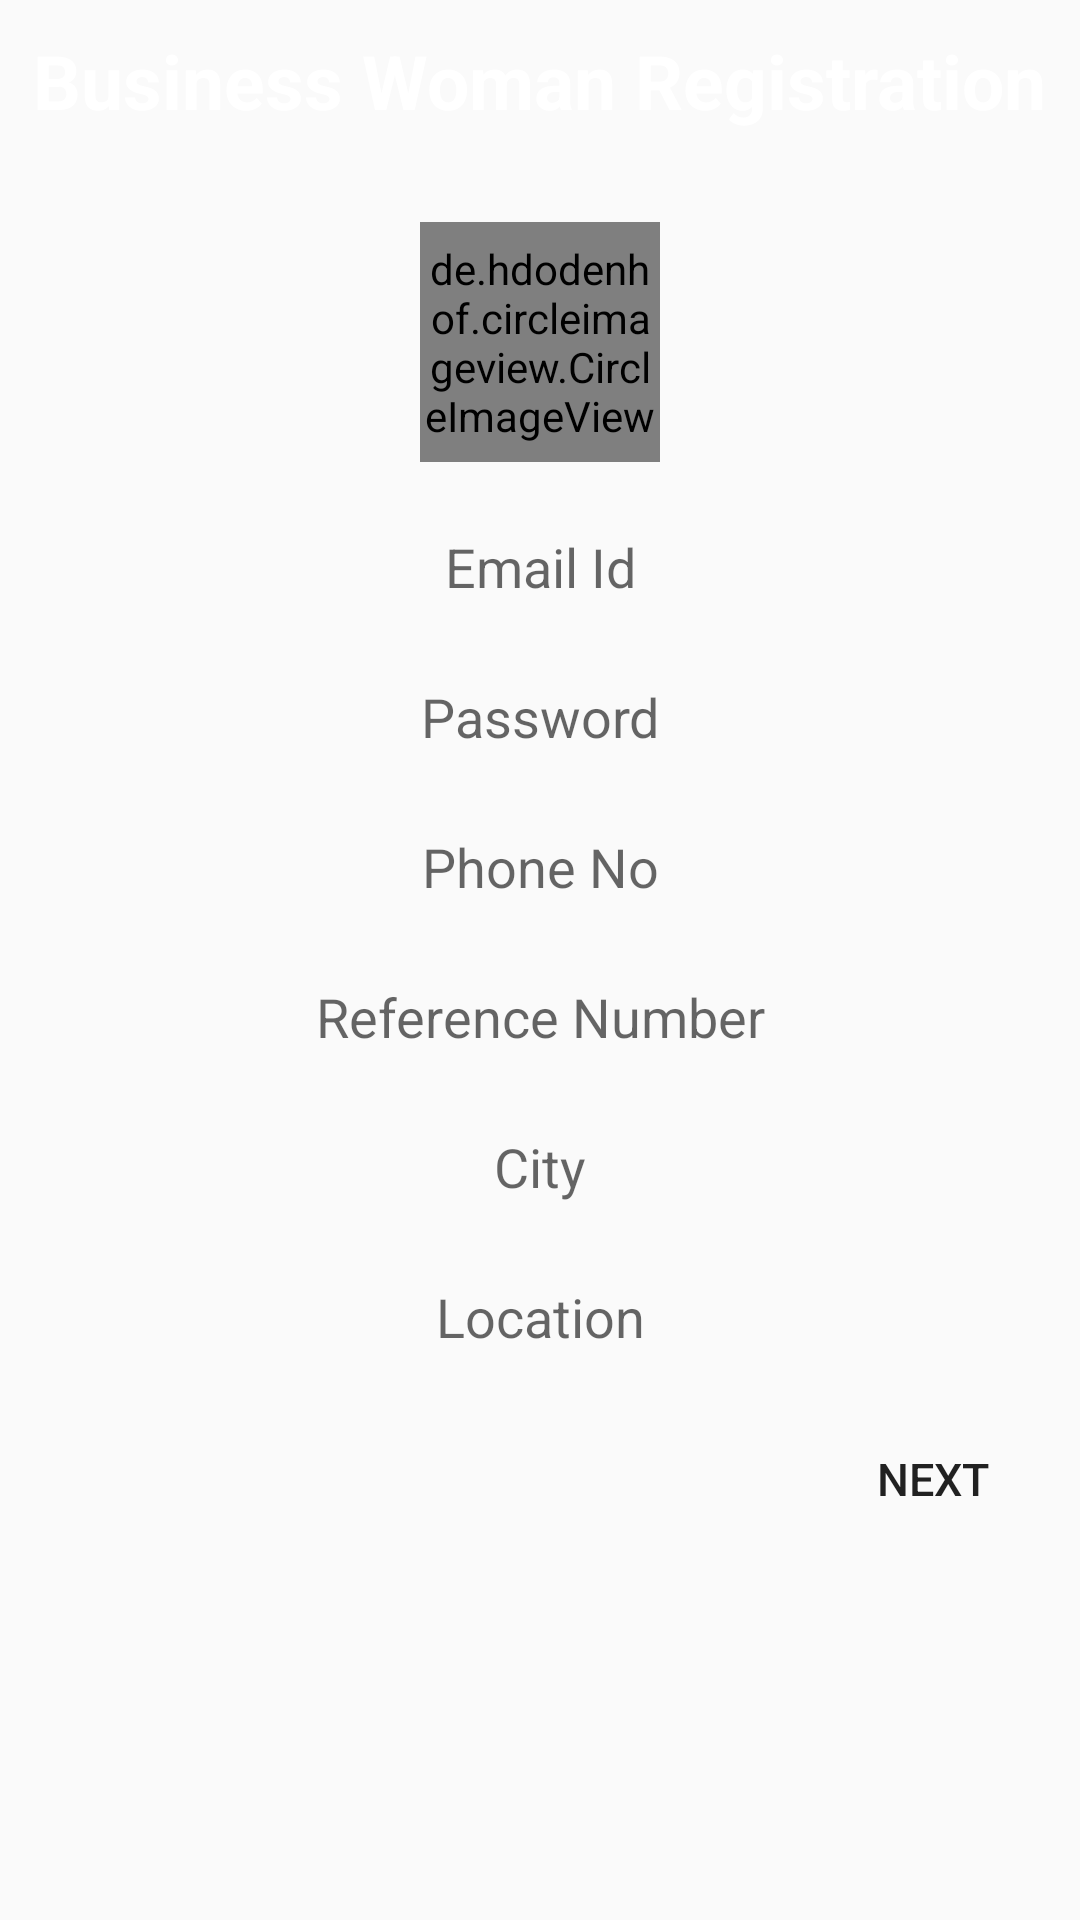

The Android layout XML behind this screen, and the referenced resources:
<!-- AndroidManifest.xml: application theme AppTheme -->
<!-- res/layout/activity_business_women_registration.xml -->
<LinearLayout
    xmlns:android="http://schemas.android.com/apk/res/android"
    xmlns:app="http://schemas.android.com/apk/res-auto"
    android:layout_width="match_parent"
    android:layout_height="match_parent"
    android:orientation="vertical"
    android:background="@drawable/gradient1">

    <LinearLayout
        android:layout_width="match_parent"
        android:layout_height="0dp"
        android:layout_weight="0.1"
        android:orientation="vertical">

        <TextView
            android:layout_marginTop="10dp"
            android:layout_width="wrap_content"
            android:layout_height="wrap_content"
            android:text="Business Woman Registration"
            android:layout_gravity="center"
            android:id="@+id/sr"
            android:textSize="25sp"
            android:textColor="#FFFFFF"
            android:textStyle="bold"
            />

    </LinearLayout>

    <LinearLayout
        android:layout_width="match_parent"
        android:layout_height="0dp"
        android:layout_weight="0.9"
        android:orientation="vertical">

        <ScrollView
            android:layout_width="match_parent"
            android:layout_height="match_parent">

            <LinearLayout
                android:layout_width="match_parent"
                android:layout_height="match_parent"
                android:orientation="vertical">

            <de.hdodenhof.circleimageview.CircleImageView
                    android:layout_width="80dp"
                    android:layout_height="80dp"
                    android:id="@+id/ciview"
                    app:civ_border_width="2dp"
                    app:civ_border_color="#FFFFFF"
                    android:layout_gravity="center"
                    android:src="@drawable/add_profile"
                android:layout_margin="10dp"
                    />

                <EditText
                    android:id="@+id/email"
                    android:layout_width="match_parent"
                    android:layout_height="40dp"
                    android:layout_margin="5dp"
                    android:hint="Email Id"
                    android:gravity="center"
                    android:background="@drawable/border_white"/>

                <EditText
                    android:inputType="textPassword"
                    android:id="@+id/pass"
                    android:layout_width="match_parent"
                    android:layout_height="40dp"
                    android:layout_margin="5dp"
                    android:hint="Password"
                    android:gravity="center"
                    android:background="@drawable/border_white"/>

                <EditText
                    android:inputType="phone"
                    android:id="@+id/phno"
                    android:layout_width="match_parent"
                    android:layout_height="40dp"
                    android:layout_margin="5dp"
                    android:hint="Phone No"
                    android:gravity="center"
                    android:background="@drawable/border_white"/>

                <EditText
                    android:inputType="number"
                    android:id="@+id/ref_no"
                    android:layout_width="match_parent"
                    android:layout_height="40dp"
                    android:layout_margin="5dp"
                    android:hint="Reference Number"
                    android:gravity="center"
                    android:background="@drawable/border_white"/>



                <EditText
                    android:id="@+id/city"
                    android:layout_width="match_parent"
                    android:layout_height="40dp"
                    android:layout_margin="5dp"
                    android:hint="City"
                    android:gravity="center"
                    android:background="@drawable/border_white"/>


                <EditText
                    android:id="@+id/location"
                    android:layout_width="match_parent"
                    android:layout_height="40dp"
                    android:layout_margin="5dp"
                    android:hint="Location"
                    android:gravity="center"
                    android:background="@drawable/border_white"/>


                <Button
                    android:id="@+id/next"
                    android:layout_margin="5dp"
                    android:layout_width="wrap_content"
                    android:layout_height="wrap_content"
                    android:text=" NEXT "
                    android:onClick="next"
                    android:textSize="15sp"
                    android:layout_gravity="right"
                    android:background="@drawable/border_white"
                    />



            </LinearLayout>

        </ScrollView>


    </LinearLayout>



</LinearLayout>
<!-- resources referenced by this layout -->
<resources>
  <style name="AppTheme" parent="Theme.AppCompat.Light.DarkActionBar">
          
          <item name="colorPrimary">@color/colorPrimary</item>
          <item name="colorPrimaryDark">@color/colorPrimaryDark</item>
          <item name="colorAccent">@color/colorAccent</item>
      </style>
  <!-- not gathered from this repository: default colours our renderer supplied (Android Studio template values) -->
  <color name="colorPrimary">#FF6200EE</color>
  <color name="colorPrimaryDark">#FF3700B3</color>
  <color name="colorAccent">#FF03DAC5</color>
</resources>
